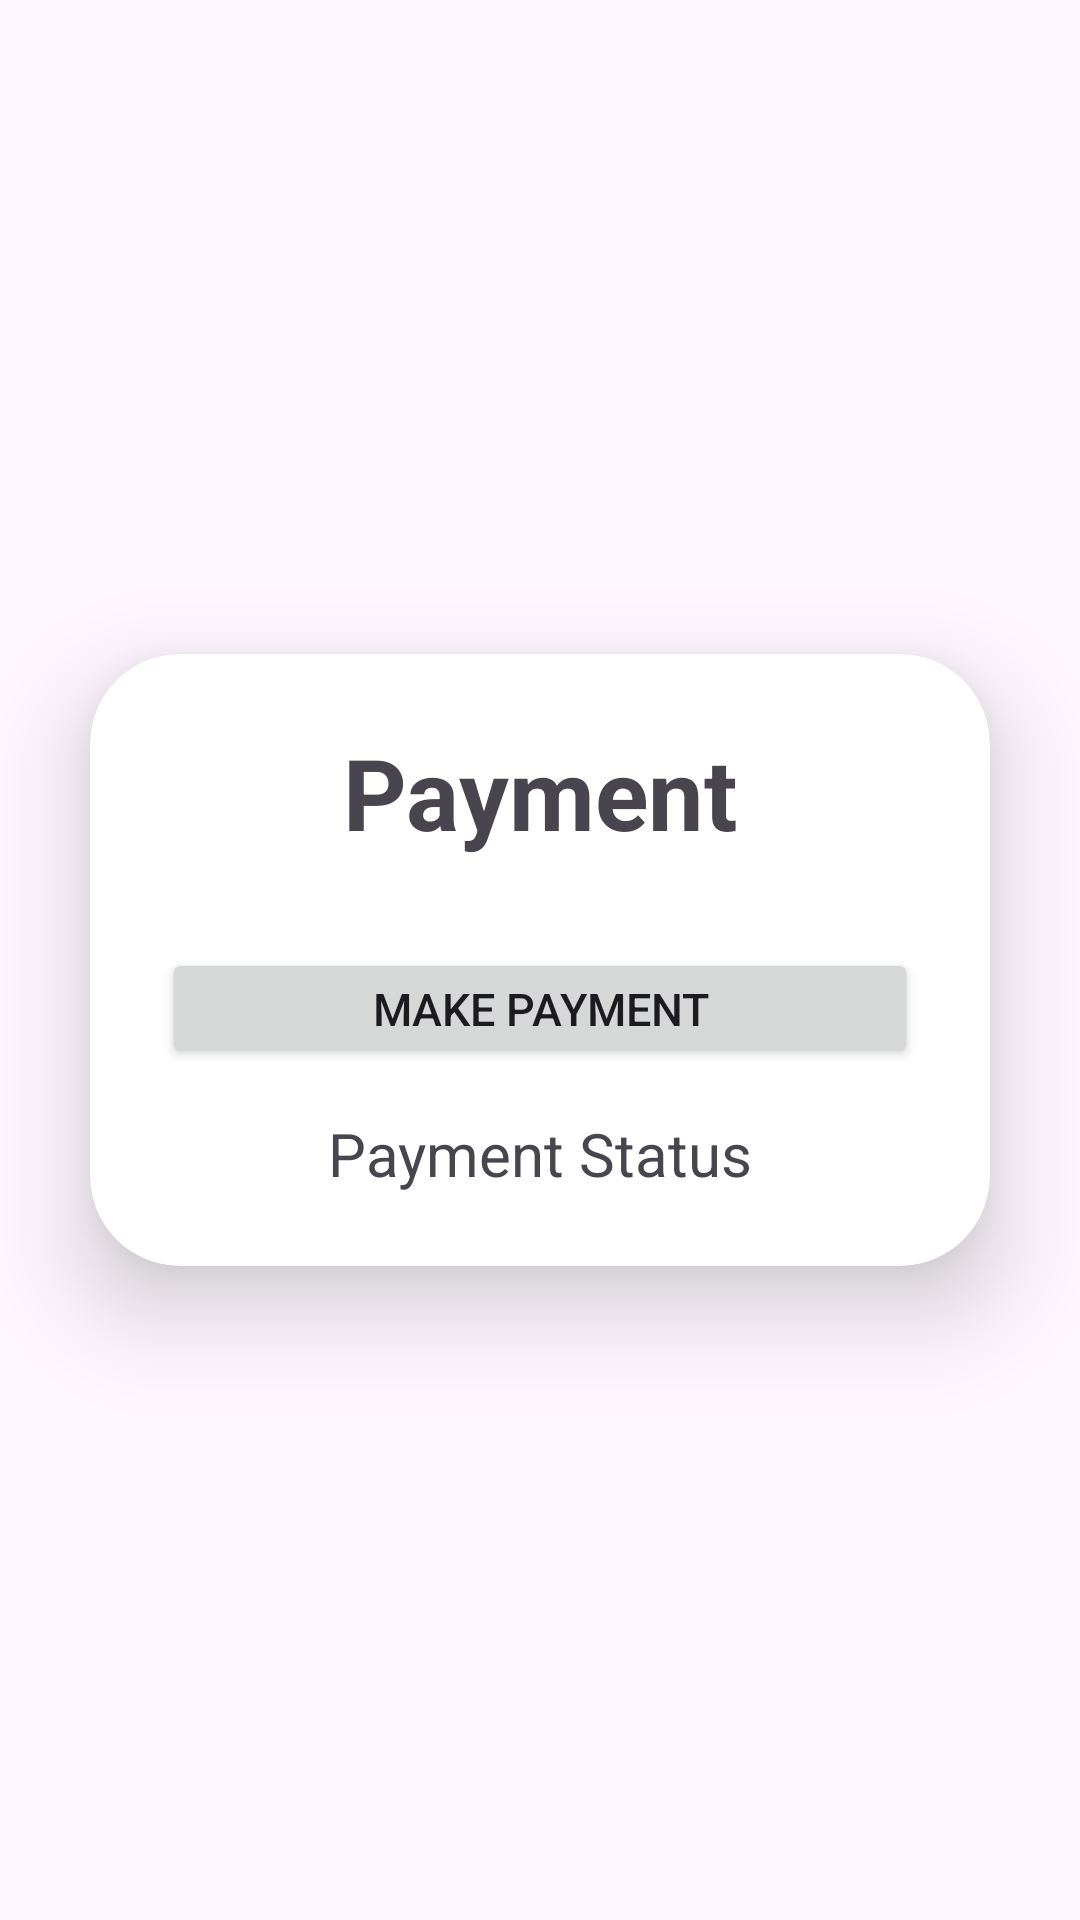

Reconstruct the res/layout file that produces this screen, plus the resources it refers to.
<!-- AndroidManifest.xml: application theme Theme.Demo -->
<!-- res/layout/activity_payment_page.xml -->
<?xml version="1.0" encoding="utf-8"?>
<LinearLayout xmlns:android="http://schemas.android.com/apk/res/android"
    xmlns:app="http://schemas.android.com/apk/res-auto"
    xmlns:tools="http://schemas.android.com/tools"
    android:id="@+id/main"
    android:layout_width="match_parent"
    android:layout_height="match_parent"
    android:orientation="vertical"
    android:gravity="center"
    android:background="@color/lavender"
    tools:context=".PaymentPage">

    <androidx.cardview.widget.CardView
        android:layout_width="match_parent"
        android:layout_height="wrap_content"
        android:layout_margin="30dp"
        app:cardCornerRadius="30dp"
        app:cardElevation="20dp">

        <LinearLayout
            android:layout_width="match_parent"
            android:layout_height="wrap_content"
            android:orientation="vertical"
            android:layout_gravity="center_horizontal"
            android:padding="24dp"
            android:backgroundTint="@color/lavender">

            <TextView
                android:layout_width="match_parent"
                android:layout_height="wrap_content"
                android:text="@string/payments"
                android:textSize="33dp"
                android:textAlignment="center"
                android:textStyle="bold"
                android:textColor="@color/lavender"/>

            <Button
                android:layout_width="match_parent"
                android:layout_height="40dp"
                android:text="Make Payment"
                android:id="@+id/sept_button"
                android:textSize="15sp"
                android:layout_marginTop="30dp"
                app:cornerRadius = "20dp"/>

            <TextView
                android:layout_width="match_parent"
                android:layout_height="wrap_content"
                android:text="@string/payment_status"
                android:textAlignment="center"
                android:layout_marginTop="15dp"
                android:textSize="20dp"
                android:id="@+id/paytext"/>

        </LinearLayout>
    </androidx.cardview.widget.CardView>

</LinearLayout>
<!-- resources referenced by this layout -->
<resources>
  <string name="payment_status">Payment Status</string>
  <string name="payments">Payment</string>
  <style name="Theme.Demo" parent="Base.Theme.Demo" />
  <style name="Base.Theme.Demo" parent="Theme.Material3.DayNight.NoActionBar">
          
          <item name="colorPrimary">@color/lavender</item>
          <item name="colorPrimaryVariant">@color/lavender</item>
          <item name="colorOnPrimary">@color/white</item>
  
          <item name="colorSecondary">@color/teal_200</item>
          <item name="colorSecondaryVariant">@color/teal_700</item>
          <item name="colorOnSecondary">@color/black</item>
      </style>
  <!-- not gathered from this repository: default colours our renderer supplied (Android Studio template values) -->
  <color name="teal_200">#FF03DAC5</color>
  <color name="teal_700">#FF018786</color>
  <color name="black">#FF000000</color>
  <color name="white">#FFFFFFFF</color>
</resources>
